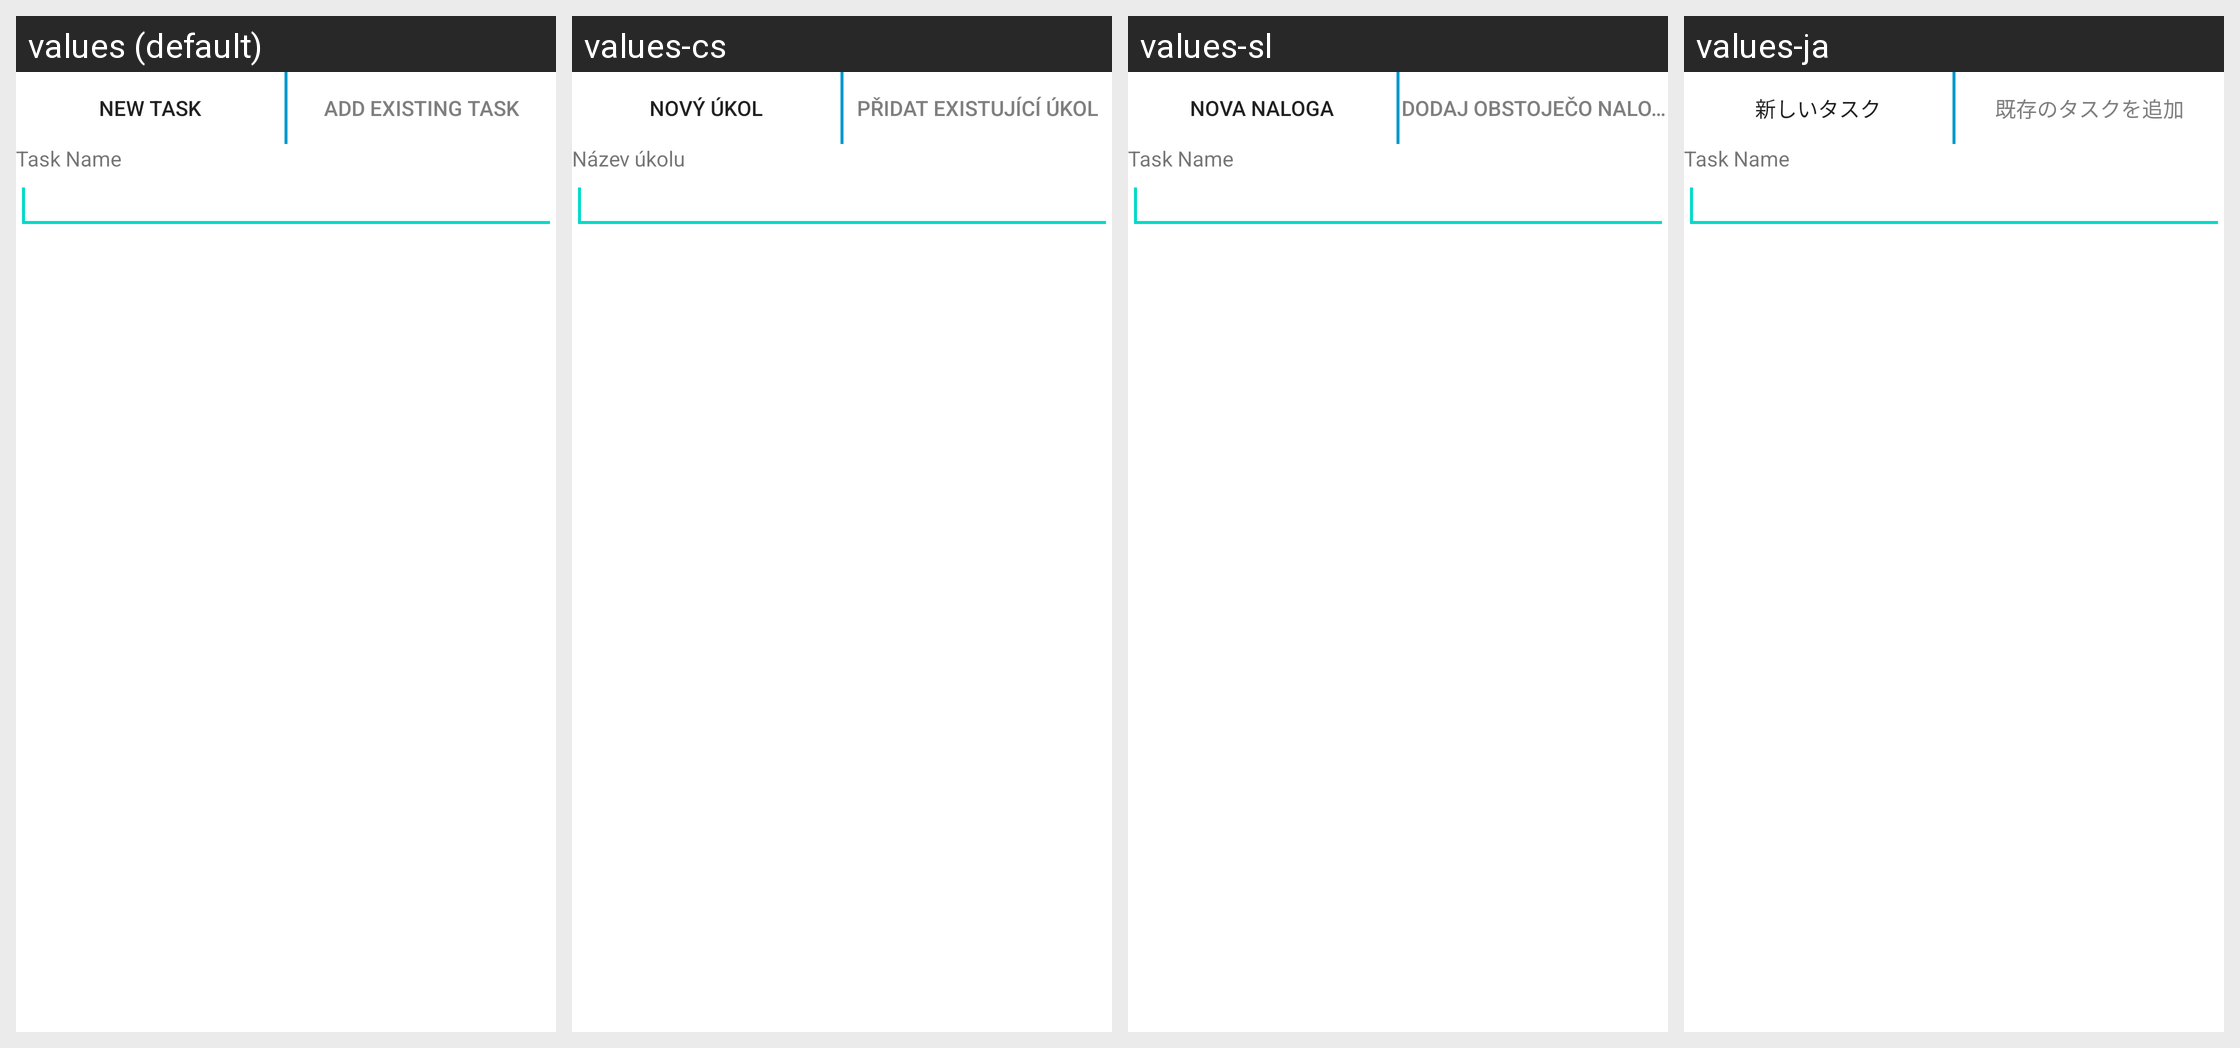

Strings drawn on this Android screen and how each of the app's shown locales translates them:
Android screen res/layout/select_subtask.xml rendered under 4 locales, left to right: values (default), values-cs, values-sl, values-ja. Device: Nexus 5 (rendered at 1080×1920; each locale shown at half size, 540×960, under a caption strip naming it); theme Theme.MaterialComponents.DayNight.NoActionBar.
Other locales in the repository, not shown: values-ar, values-bg, values-ca, values-de, values-es, values-eu, values-fr, values-it, values-nl, values-no, values-pl, values-pt, values-ru, values-sk.
Strings drawn on this screen, with the default value and each locale's value (text and hints the layout hard-codes, and strings that could not be matched under every locale, appear in the picture but are not listed):

new_task
  values: New Task
  values-cs: Nový úkol
  values-sl: Nova naloga
  values-ja: 新しいタスク

add_existing
  values: Add existing Task
  values-cs: Přidat existující úkol
  values-sl: Dodaj obstoječo nalogo
  values-ja: 既存のタスクを追加
